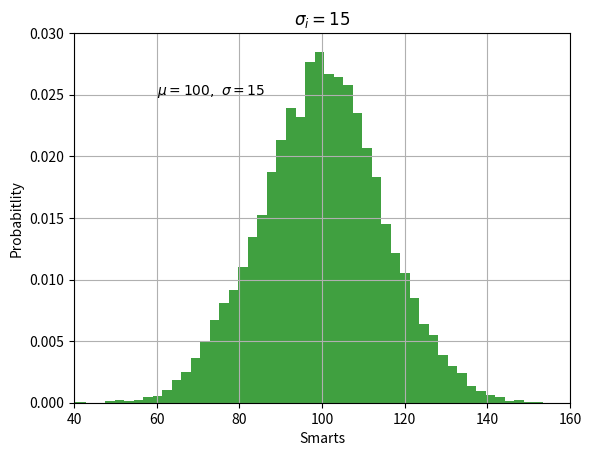

Write Python code to recreate this figure.
import matplotlib.pyplot as plt
import numpy as np

# https://matplotlib.org/stable/api/_as_gen/matplotlib.pyplot.text.html#matplotlib.pyplot.text

mu, sigma = 100, 15
x = mu + sigma * np.random.randn(10000)

n, bins, patches = plt.hist(x, 50, density=True, facecolor='g', alpha=0.75)

plt.xlabel('Smarts')
plt.ylabel('Probabitlity')

# TeX or LaTeX
# https://matplotlib.org/stable/users/explain/text/mathtext.html#mathtext
# https://matplotlib.org/stable/users/explain/text/usetex.html#usetex
plt.title(r'$\sigma_i=15$')

# https://matplotlib.org/stable/api/_as_gen/matplotlib.pyplot.text.html#matplotlib.pyplot.text
plt.text(60, .025, r'$\mu=100,\ \sigma=15$')

plt.axis([40, 160, 0, 0.03])
plt.grid(True)

plt.show()
